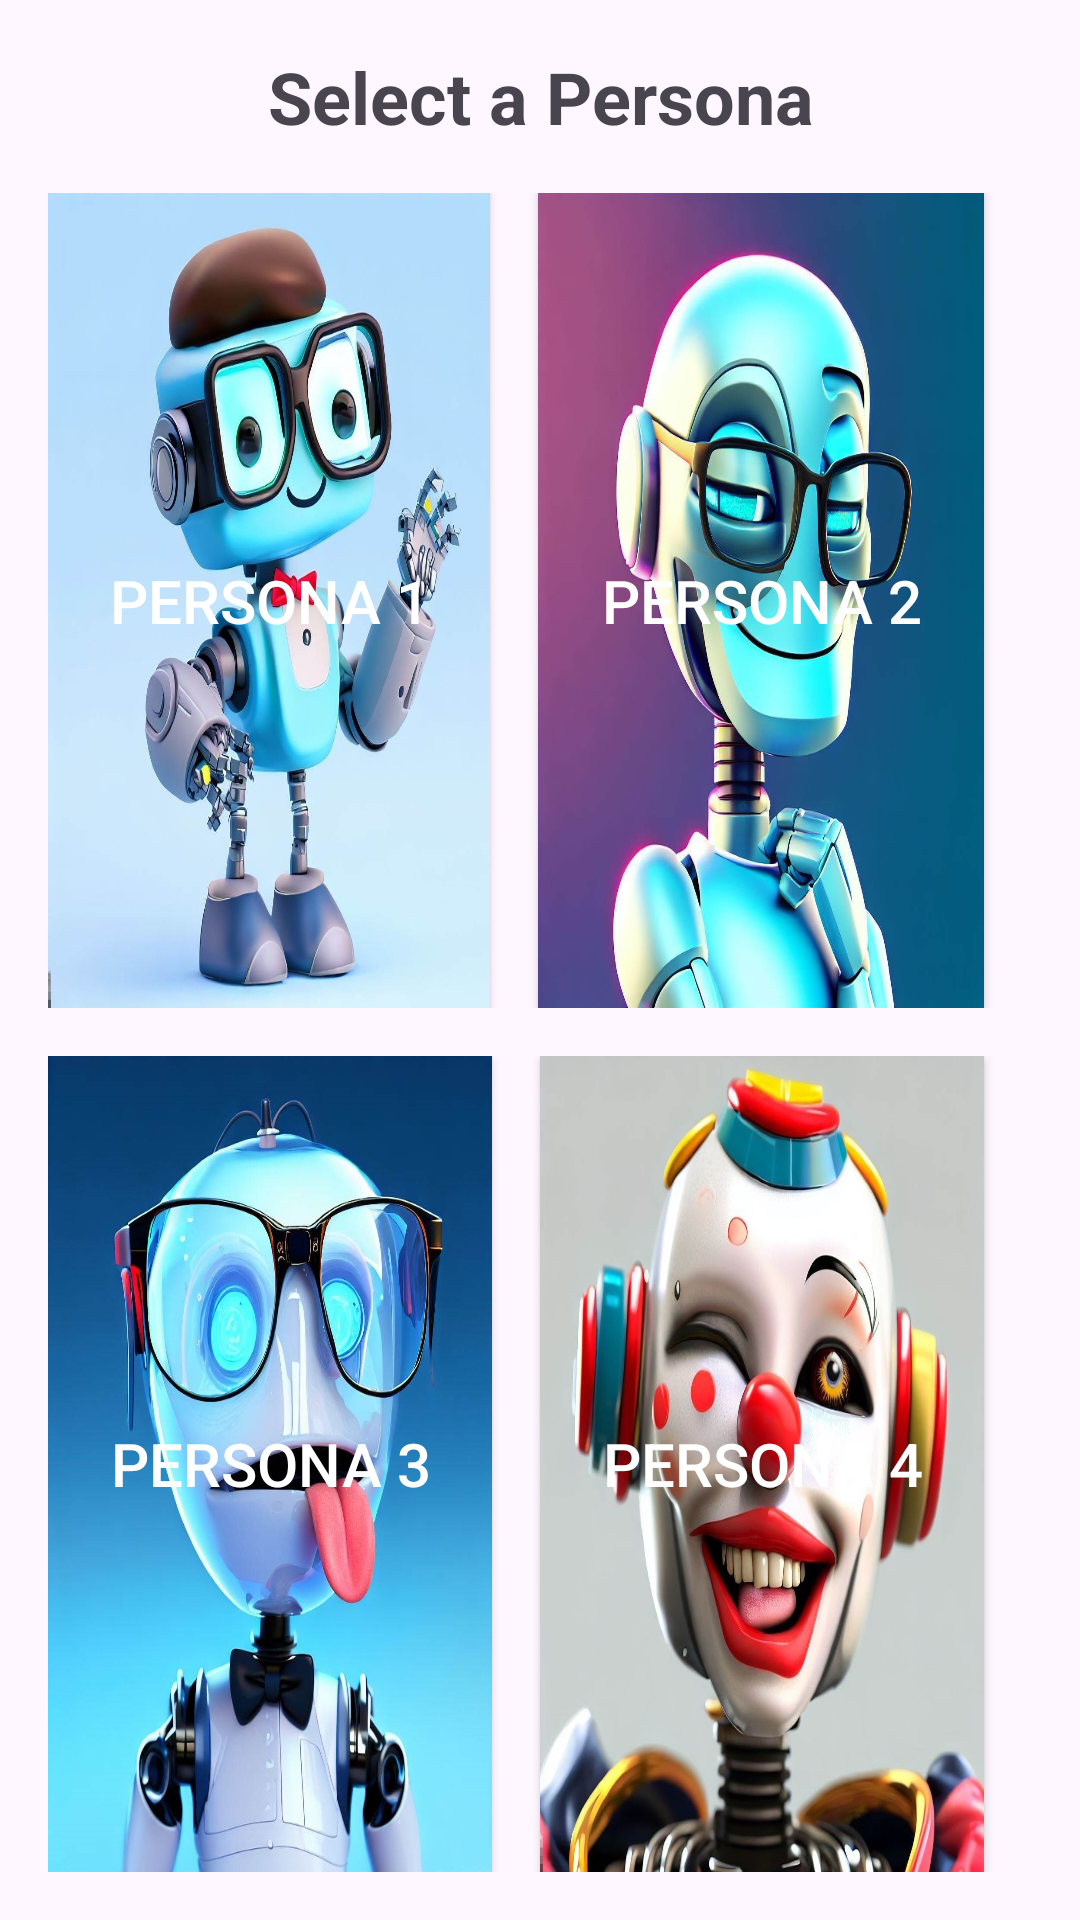

Write the Android layout XML for this screen, with the resource values it uses.
<!-- AndroidManifest.xml: application theme Theme.AIChatBot3 -->
<!-- res/layout/activity_persona_selection.xml -->
<LinearLayout xmlns:android="http://schemas.android.com/apk/res/android"
    android:layout_width="match_parent"
    android:layout_height="match_parent"
    android:orientation="vertical"
    android:padding="16dp">

    <TextView
        android:layout_width="match_parent"
        android:layout_height="wrap_content"
        android:text="Select a Persona"
        android:textSize="24sp"
        android:textStyle="bold"
        android:gravity="center"
        android:layout_marginBottom="16dp" />

    <LinearLayout
        android:layout_width="match_parent"
        android:layout_height="0dp"
        android:layout_weight="1"
        android:orientation="horizontal"
        android:layout_marginBottom="16dp">

        <Button
            android:id="@+id/buttonPersona1"
            android:layout_width="0dp"
            android:layout_height="match_parent"
            android:layout_weight="1"
            android:background="@drawable/nerd_persona"
            android:text="Persona 1"
            android:textColor="@android:color/white"
            android:textSize="20sp" />

        <Button
            android:id="@+id/buttonPersona2"
            android:layout_width="1dp"
            android:layout_height="match_parent"
            android:layout_marginStart="16dp"
            android:layout_marginEnd="16dp"
            android:layout_weight="1"
            android:background="@drawable/clever_persona"
            android:text="Persona 2"
            android:textColor="@android:color/white"
            android:textSize="20sp" />

    </LinearLayout>

    <LinearLayout
        android:layout_width="match_parent"
        android:layout_height="0dp"
        android:layout_weight="1"
        android:orientation="horizontal">

        <Button
            android:id="@+id/buttonPersona3"
            android:layout_width="0dp"
            android:layout_height="match_parent"
            android:layout_weight="1"
            android:text="Persona 3"
            android:textSize="20sp"
            android:background="@drawable/dumb_persona"
            android:textColor="@android:color/white" />

        <Button
            android:id="@+id/buttonPersona4"
            android:layout_width="0dp"
            android:layout_height="match_parent"
            android:layout_weight="1"
            android:text="Persona 4"
            android:textSize="20sp"
            android:background="@drawable/comedian_persona"
            android:textColor="@android:color/white"
            android:layout_marginStart="16dp"
            android:layout_marginEnd="16dp" />

    </LinearLayout>

</LinearLayout>
<!-- resources referenced by this layout -->
<resources>
  <!-- drawable clever_persona: png bitmap (drawable, 690806 bytes) -->
  <!-- drawable comedian_persona: png bitmap (drawable, 901764 bytes) -->
  <!-- drawable dumb_persona: png bitmap (drawable, 718741 bytes) -->
  <!-- drawable nerd_persona: png bitmap (drawable, 786865 bytes) -->
  <style name="Theme.AIChatBot3" parent="Base.Theme.AIChatBot3" />
  <style name="Base.Theme.AIChatBot3" parent="Theme.Material3.DayNight.NoActionBar">
          
          
      </style>
</resources>
